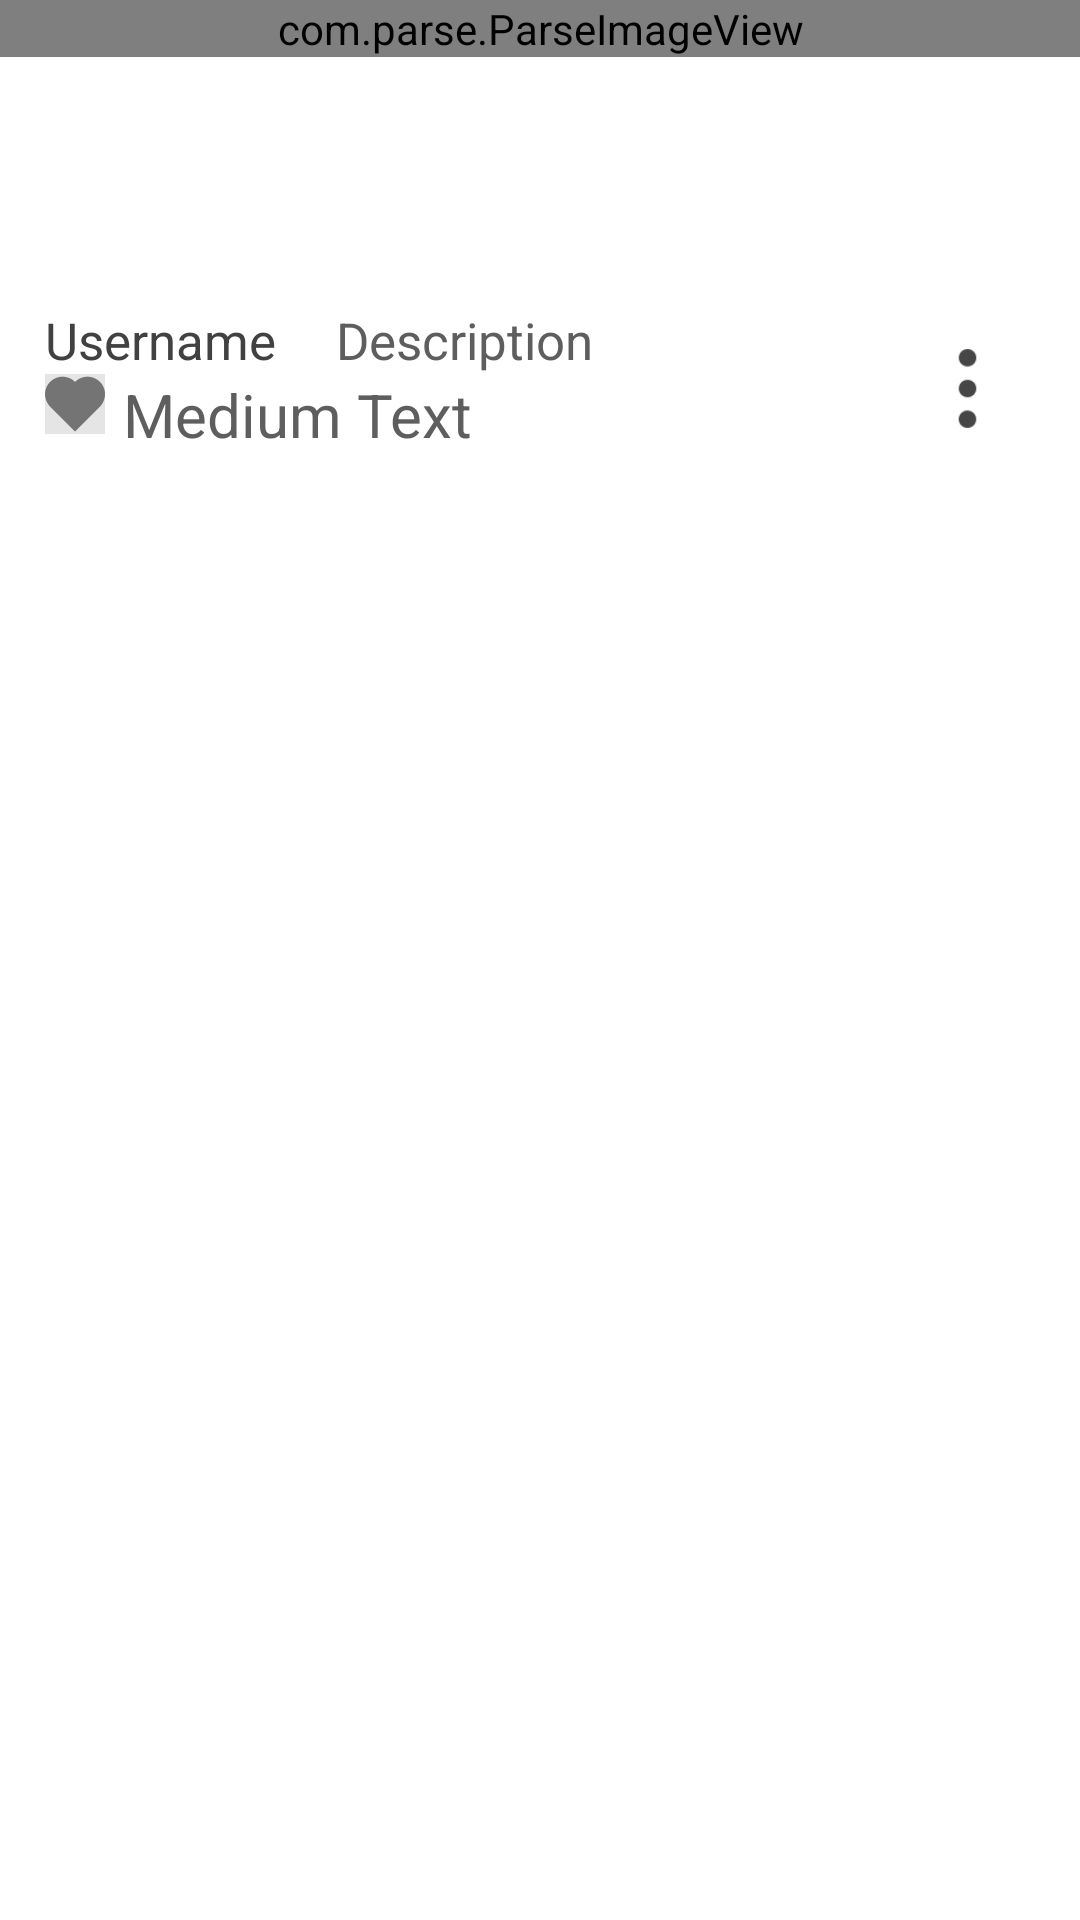

Write the Android layout XML for this screen, with the resource values it uses.
<!-- AndroidManifest.xml: application theme AppTheme -->
<!-- res/layout/feed_item.xml -->
<?xml version="1.0" encoding="utf-8"?>
<LinearLayout xmlns:android="http://schemas.android.com/apk/res/android"
              android:orientation="vertical"
              android:layout_width="match_parent"
              android:layout_height="match_parent"
              android:background="@color/white"
    >

    <FrameLayout
        android:layout_width="fill_parent"
        android:layout_height="wrap_content">

        <com.parse.ParseImageView
            android:layout_height="wrap_content"
            android:layout_width = "fill_parent"
            android:adjustViewBounds="true"
            android:id="@+id/painting_image"
            android:layout_gravity="center_horizontal"
            android:src="@drawable/ex1"
            />

        <ImageView
            android:layout_height="100dp"
            android:layout_width = "100dp"
            android:adjustViewBounds="false"
            android:id="@+id/heart_in_painting"
            android:src="@drawable/ic_heart_transparent"
            android:layout_gravity="center"
            android:visibility="invisible"
            android:focusableInTouchMode="false"/>
    </FrameLayout>

    <RelativeLayout
        android:layout_width="fill_parent"
        android:layout_height="wrap_content"
        android:layout_marginTop="2dp"
        android:layout_marginBottom="20dp"
        android:layout_marginLeft="15dp"
        android:layout_marginRight="15dp">

        <TextView
            android:layout_width="wrap_content"
            android:layout_height="wrap_content"
            android:text="Username"
            android:id="@+id/username_view"
            android:layout_alignParentStart="true"
            android:textSize="17dp"
            android:textColor="#414141"/>

        <TextView
            android:layout_width="wrap_content"
            android:layout_height="wrap_content"
            android:text="Description"
            android:id="@+id/description_view"
            android:textSize="17dp"
            android:textColor="#5e5e5e"
            android:layout_alignParentTop="true"
            android:layout_toEndOf="@+id/username_view"
            android:layout_marginLeft="20dp"
            android:layout_alignParentEnd="false"
            android:password="false"/>

        <ImageView
            android:layout_width="20dp"
            android:layout_height="20dp"
            android:id="@+id/heart_image"
            android:layout_below="@+id/username_view"
            android:layout_alignParentStart="true"
            android:src="@drawable/heart_deselected"/>

        <TextView
            android:layout_width="wrap_content"
            android:layout_height="wrap_content"
            android:text="Medium Text"
            android:id="@+id/likes_text"
            android:paddingLeft="6dp"
            android:layout_toEndOf="@+id/heart_image"
            android:textIsSelectable="true"
            android:textColor="#5e5e5e"
            android:textSize="20dp"
            android:layout_below="@+id/username_view"/>

        <ImageView
            android:layout_width="45dp"
            android:layout_height="45dp"
            android:id="@+id/feed_item_menu"
            android:paddingTop="10dp"
            android:layout_alignParentTop="true"
            android:layout_alignParentEnd="true"
            android:src="@drawable/ic_menu"/>
    </RelativeLayout>

</LinearLayout>
<!-- resources referenced by this layout -->
<resources>
  <color name="white">#FFFFFF</color>
  <!-- drawable ex1: png bitmap (drawable, 258358 bytes) -->
  <!-- drawable heart_deselected: png bitmap (drawable, 19747 bytes) -->
  <!-- drawable ic_heart_transparent: png bitmap (drawable, 21469 bytes) -->
  <!-- drawable ic_menu: png bitmap (drawable, 16197 bytes) -->
  <style name="AppTheme" parent="android:Theme.Holo.Light.DarkActionBar">
          
          <item name="android:windowActionBarOverlay">false</item>
      </style>
</resources>
